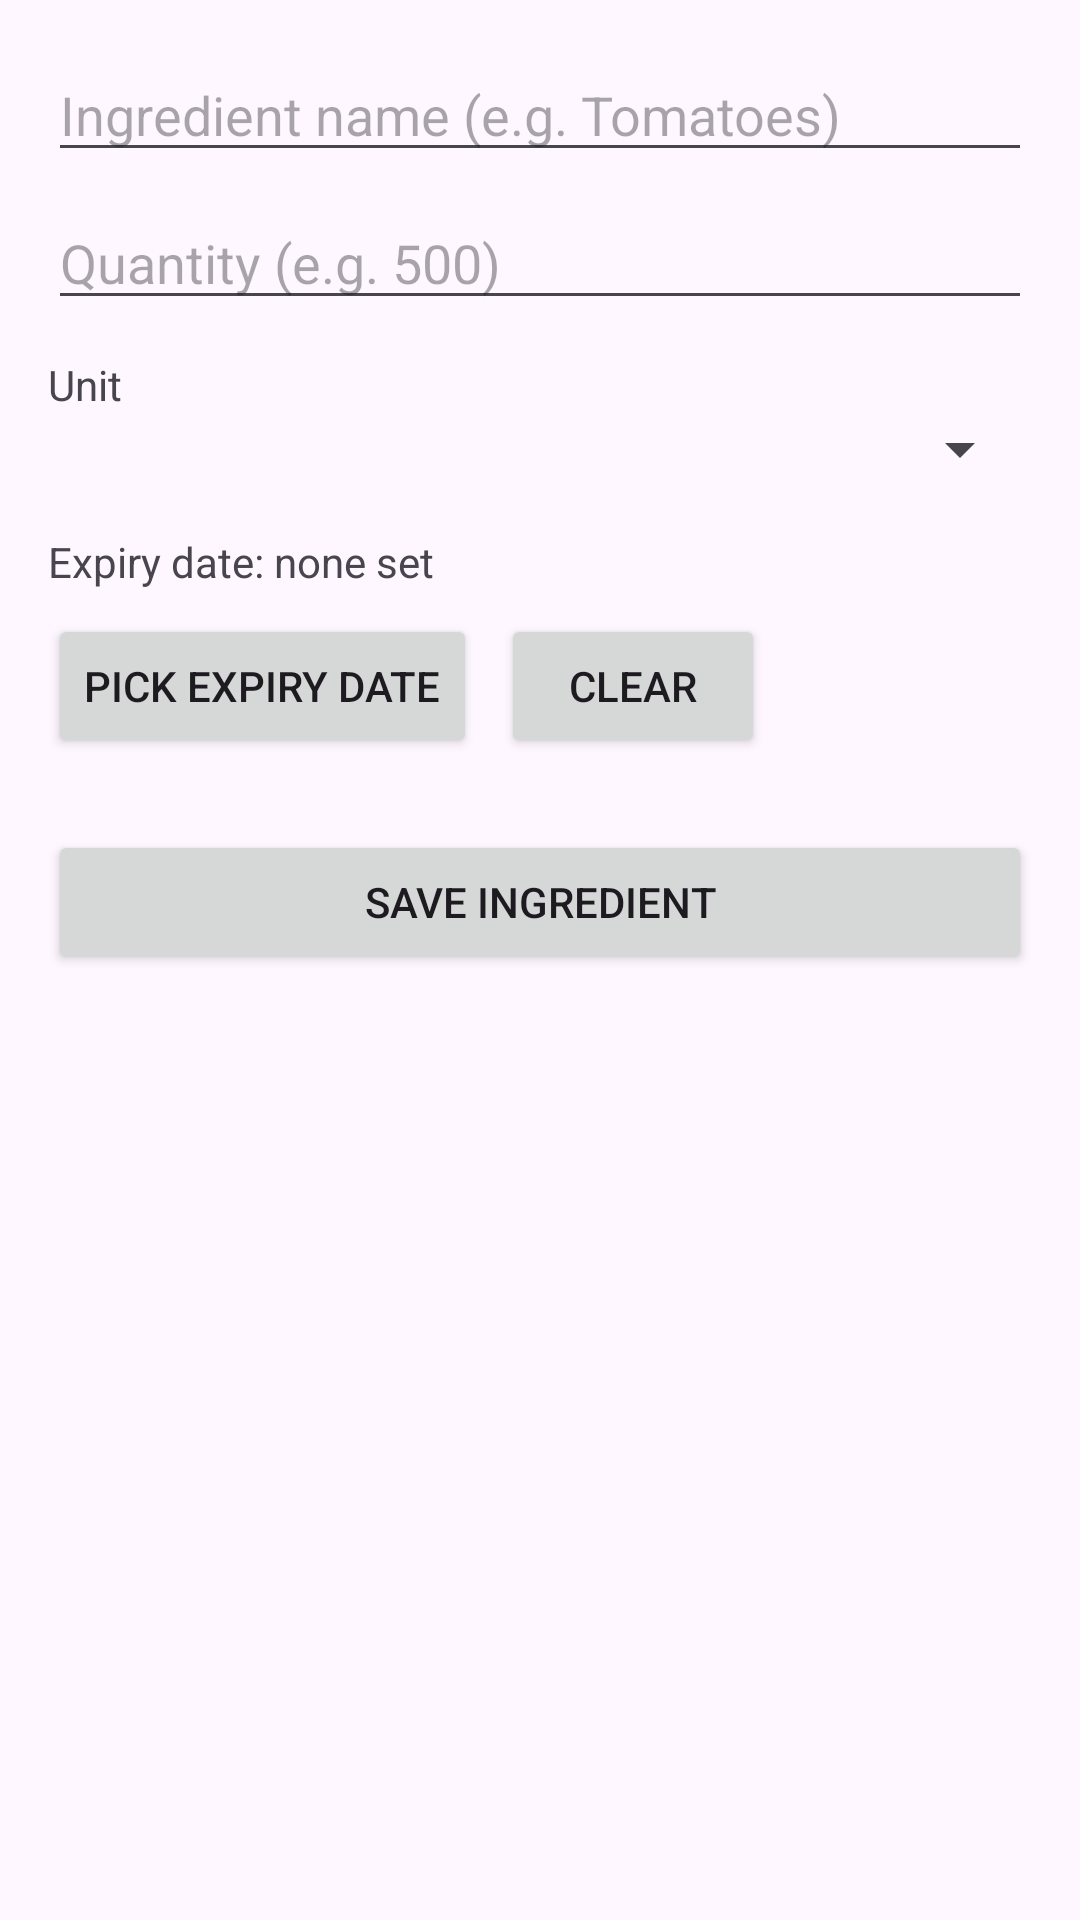

This screen was rendered from an Android layout file. Write that file and the resources it references.
<!-- AndroidManifest.xml: application theme Theme.SmartPantry -->
<!-- res/layout/activity_add_edit_ingredient.xml -->
<?xml version="1.0" encoding="utf-8"?>
<ScrollView xmlns:android="http://schemas.android.com/apk/res/android"
    android:layout_width="match_parent"
    android:layout_height="match_parent">

    <LinearLayout
        android:layout_width="match_parent"
        android:layout_height="wrap_content"
        android:orientation="vertical"
        android:padding="16dp">

        <EditText
            android:id="@+id/edit_name"
            android:layout_width="match_parent"
            android:layout_height="wrap_content"
            android:hint="Ingredient name (e.g. Tomatoes)"
            android:inputType="textCapWords" />

        <EditText
            android:id="@+id/edit_quantity"
            android:layout_width="match_parent"
            android:layout_height="wrap_content"
            android:layout_marginTop="8dp"
            android:hint="Quantity (e.g. 500)"
            android:inputType="numberDecimal" />

        <TextView
            android:layout_width="wrap_content"
            android:layout_height="wrap_content"
            android:layout_marginTop="12dp"
            android:text="Unit" />

        <Spinner
            android:id="@+id/spinner_unit"
            android:layout_width="match_parent"
            android:layout_height="wrap_content" />

        <TextView
            android:id="@+id/text_expiry_label"
            android:layout_width="wrap_content"
            android:layout_height="wrap_content"
            android:layout_marginTop="16dp"
            android:text="Expiry date: none set" />

        <LinearLayout
            android:layout_width="match_parent"
            android:layout_height="wrap_content"
            android:layout_marginTop="8dp"
            android:orientation="horizontal">

            <Button
                android:id="@+id/button_pick_expiry"
                android:layout_width="wrap_content"
                android:layout_height="wrap_content"
                android:text="Pick expiry date" />

            <Button
                android:id="@+id/button_clear_expiry"
                android:layout_width="wrap_content"
                android:layout_height="wrap_content"
                android:layout_marginStart="8dp"
                android:text="Clear" />
        </LinearLayout>

        <Button
            android:id="@+id/button_save"
            android:layout_width="match_parent"
            android:layout_height="wrap_content"
            android:layout_marginTop="24dp"
            android:text="Save ingredient" />

        <Button
            android:id="@+id/button_delete"
            android:layout_width="match_parent"
            android:layout_height="wrap_content"
            android:layout_marginTop="8dp"
            android:text="Delete ingredient"
            android:visibility="gone" />
    </LinearLayout>
</ScrollView>
<!-- resources referenced by this layout -->
<resources>
  <style name="Theme.SmartPantry" parent="Theme.Material3.DayNight">
          <item name="colorPrimary">@color/green_700</item>
          <item name="colorSecondary">@color/green_500</item>
          <item name="colorOnPrimary">@color/white</item>
      </style>
  <color name="green_700">#2E7D32</color>
  <color name="green_500">#4CAF50</color>
  <color name="white">#FFFFFF</color>
</resources>
